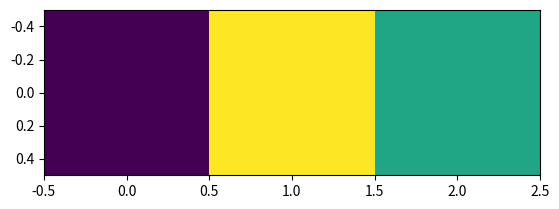

Here is the Python script that generated this plot:
import numpy as np
import matplotlib.pyplot as plt
x = np.array([ [16,79,53] ] )
plt.imshow(x)
plt.show()
